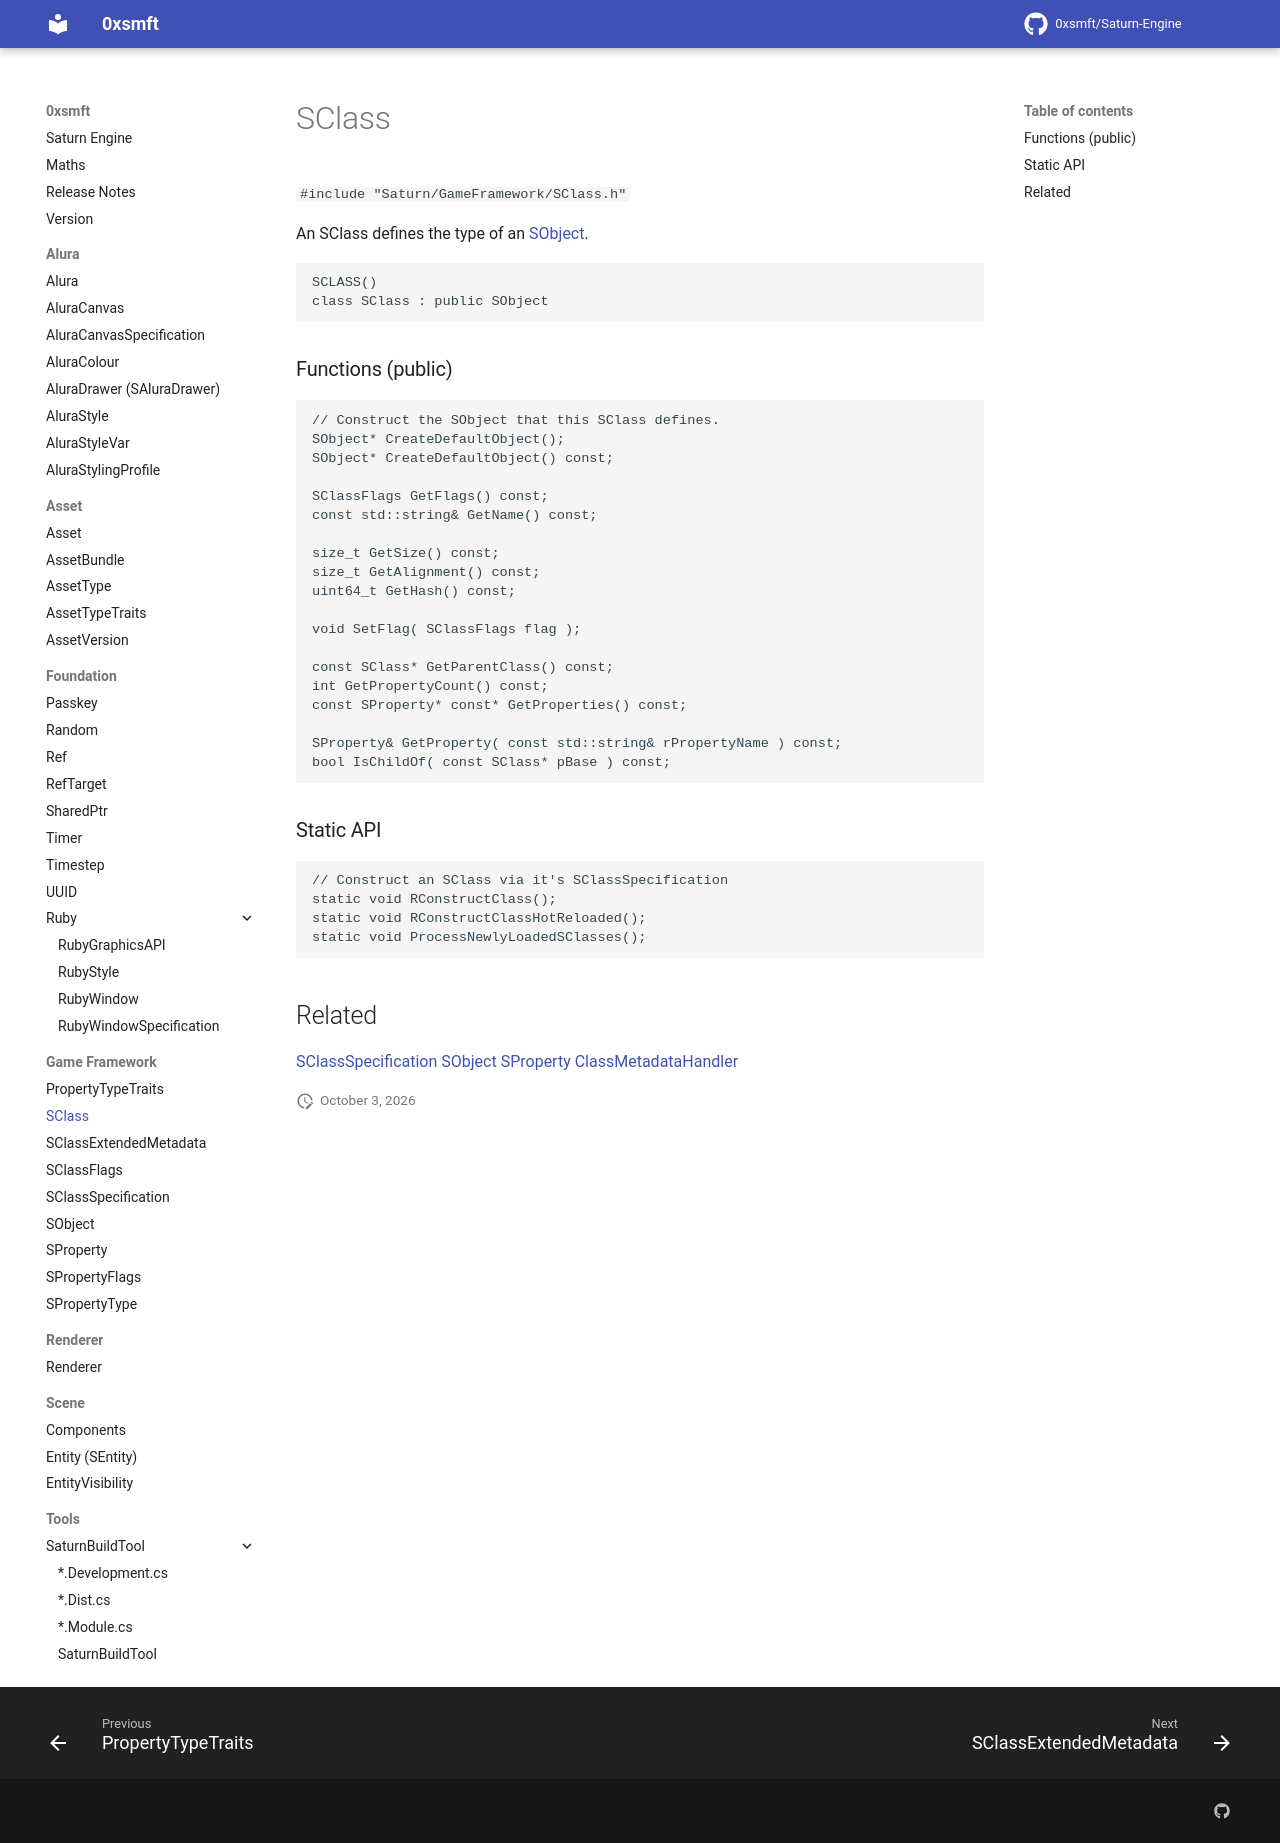

repository: 0xsmft/0xsmft.dev · page: Game Framework/sclass/index.html · generator: mkdocs

# SClass

``#include "Saturn/GameFramework/SClass.h"``

An SClass defines the type of an [SObject](sobject.md).

```cpp
SCLASS()
class SClass : public SObject
```

### Functions (public)

```cpp
// Construct the SObject that this SClass defines.
SObject* CreateDefaultObject();
SObject* CreateDefaultObject() const;

SClassFlags GetFlags() const;
const std::string& GetName() const;

size_t GetSize() const;
size_t GetAlignment() const;
uint64_t GetHash() const;

void SetFlag( SClassFlags flag );

const SClass* GetParentClass() const;
int GetPropertyCount() const;
const SProperty* const* GetProperties() const;

SProperty& GetProperty( const std::string& rPropertyName ) const;
bool IsChildOf( const SClass* pBase ) const;
```

### Static API

```cpp
// Construct an SClass via it's SClassSpecification
static void RConstructClass();
static void RConstructClassHotReloaded();
static void ProcessNewlyLoadedSClasses();
```

## Related

[SClassSpecification](sclassspecification.md)
[SObject](sobject.md)
[SProperty](sproperty.md)
[ClassMetadataHandler]()
